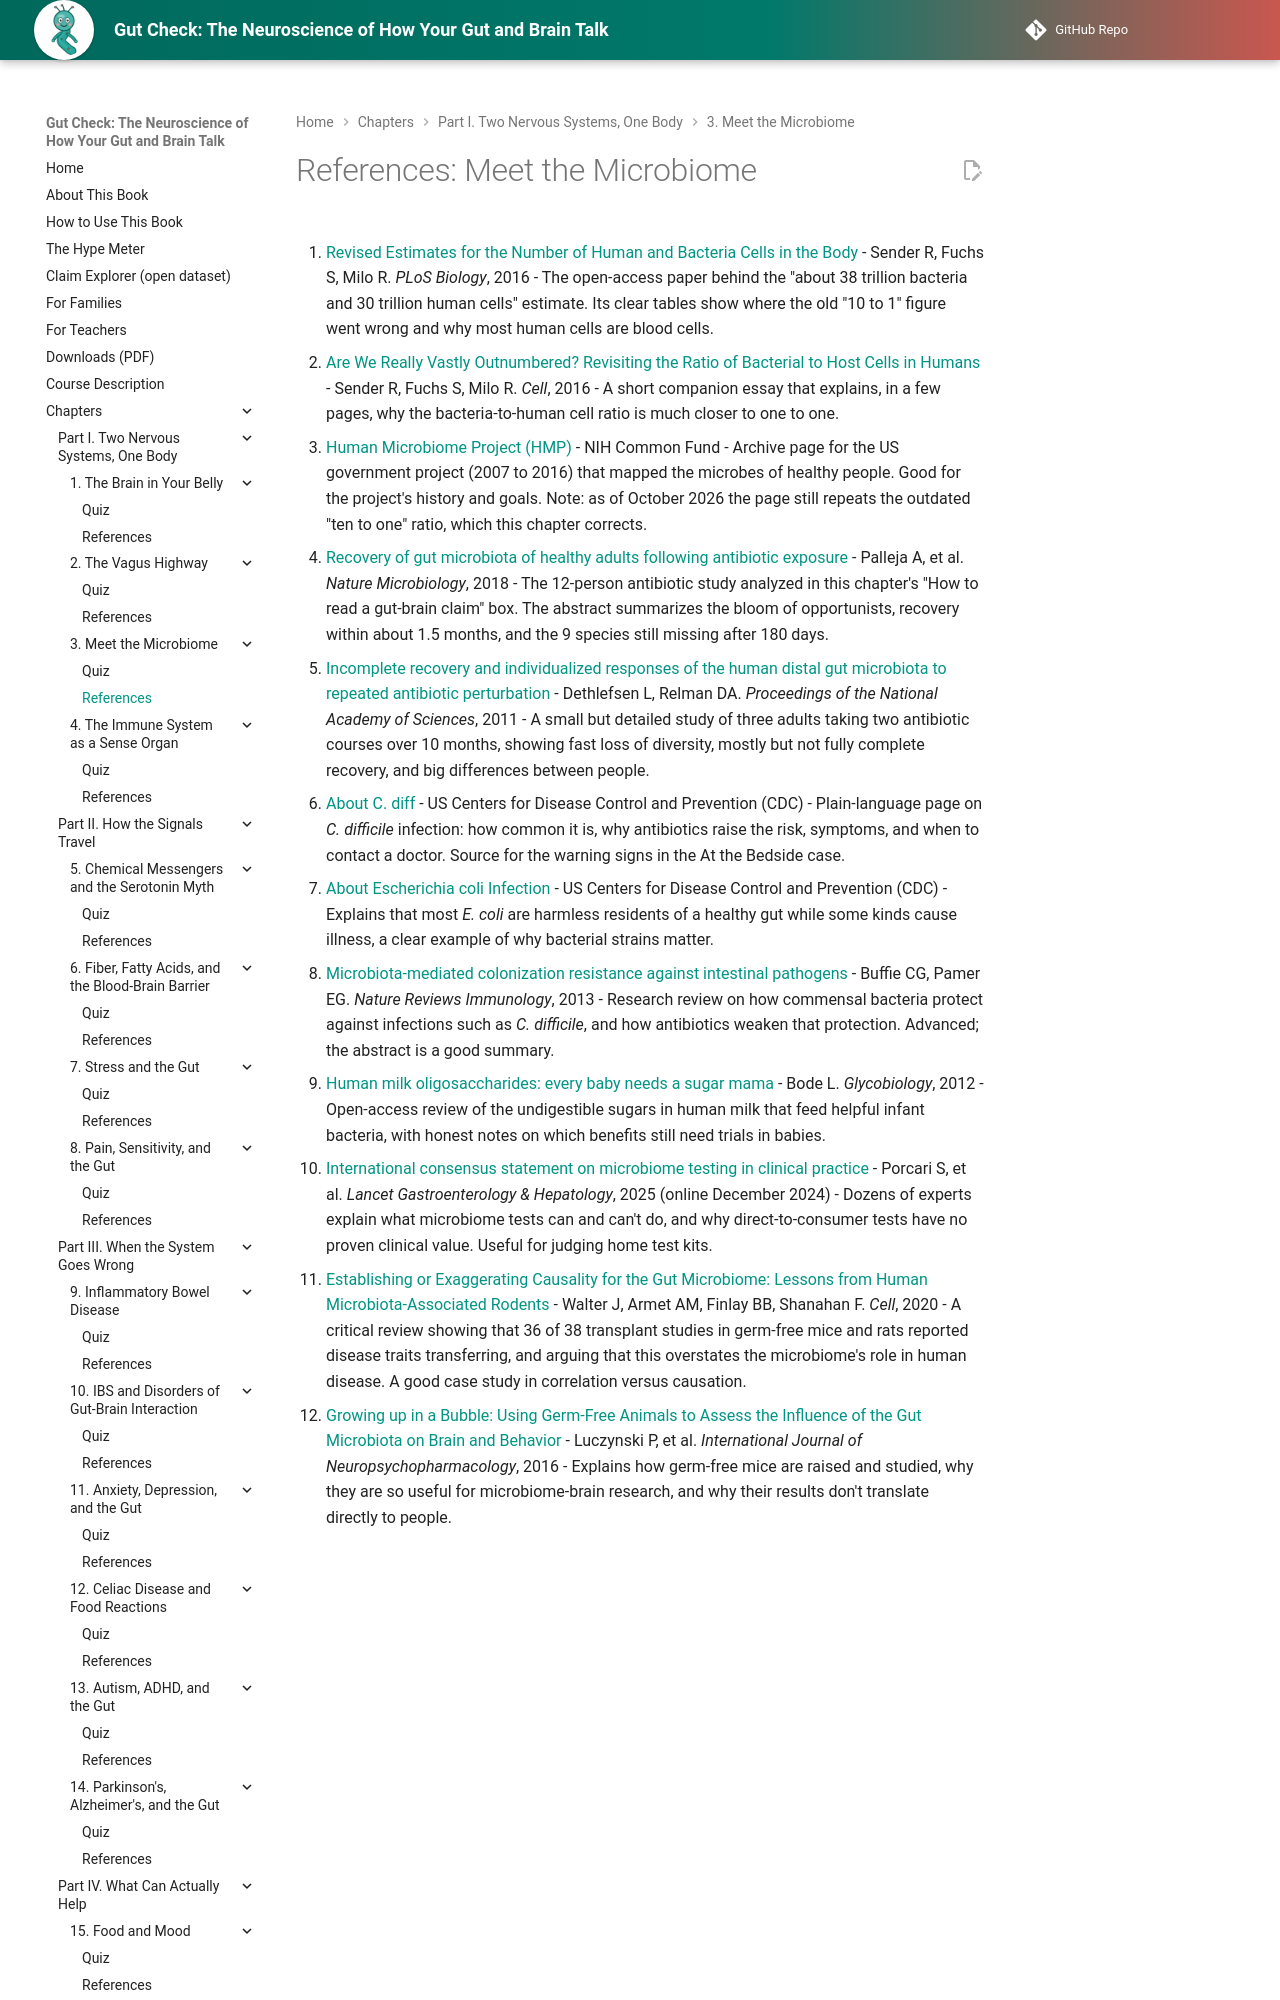

repository: aaryavvatts-lab/gut-brain-textbook · page: chapters/03-meet-the-microbiome/references/index.html · generator: mkdocs

---
title: "References: Meet the Microbiome"
description: "Curated readings and sources for Chapter 3."
---

# References: Meet the Microbiome

1. [Revised Estimates for the Number of Human and Bacteria Cells in the Body](https://pmc.ncbi.nlm.nih.gov/articles/PMC4991899/) - Sender R, Fuchs S, Milo R. *PLoS Biology*, 2016 - The open-access paper behind the "about 38 trillion bacteria and 30 trillion human cells" estimate. Its clear tables show where the old "10 to 1" figure went wrong and why most human cells are blood cells.

2. [Are We Really Vastly Outnumbered? Revisiting the Ratio of Bacterial to Host Cells in Humans](https://pubmed.ncbi.nlm.nih.gov/26824647/) - Sender R, Fuchs S, Milo R. *Cell*, 2016 - A short companion essay that explains, in a few pages, why the bacteria-to-human cell ratio is much closer to one to one.

3. [Human Microbiome Project (HMP)](https://commonfund.nih.gov/hmp) - NIH Common Fund - Archive page for the US government project (2007 to 2016) that mapped the microbes of healthy people. Good for the project's history and goals. Note: as of October 2026 the page still repeats the outdated "ten to one" ratio, which this chapter corrects.

4. [Recovery of gut microbiota of healthy adults following antibiotic exposure](https://pubmed.ncbi.nlm.nih.gov/30349083/) - Palleja A, et al. *Nature Microbiology*, 2018 - The 12-person antibiotic study analyzed in this chapter's "How to read a gut-brain claim" box. The abstract summarizes the bloom of opportunists, recovery within about 1.5 months, and the 9 species still missing after 180 days.

5. [Incomplete recovery and individualized responses of the human distal gut microbiota to repeated antibiotic perturbation](https://pubmed.ncbi.nlm.nih.gov/20847294/) - Dethlefsen L, Relman DA. *Proceedings of the National Academy of Sciences*, 2011 - A small but detailed study of three adults taking two antibiotic courses over 10 months, showing fast loss of diversity, mostly but not fully complete recovery, and big differences between people.

6. [About C. diff](https://www.cdc.gov/c-diff/about/index.html) - US Centers for Disease Control and Prevention (CDC) - Plain-language page on *C. difficile* infection: how common it is, why antibiotics raise the risk, symptoms, and when to contact a doctor. Source for the warning signs in the At the Bedside case.
